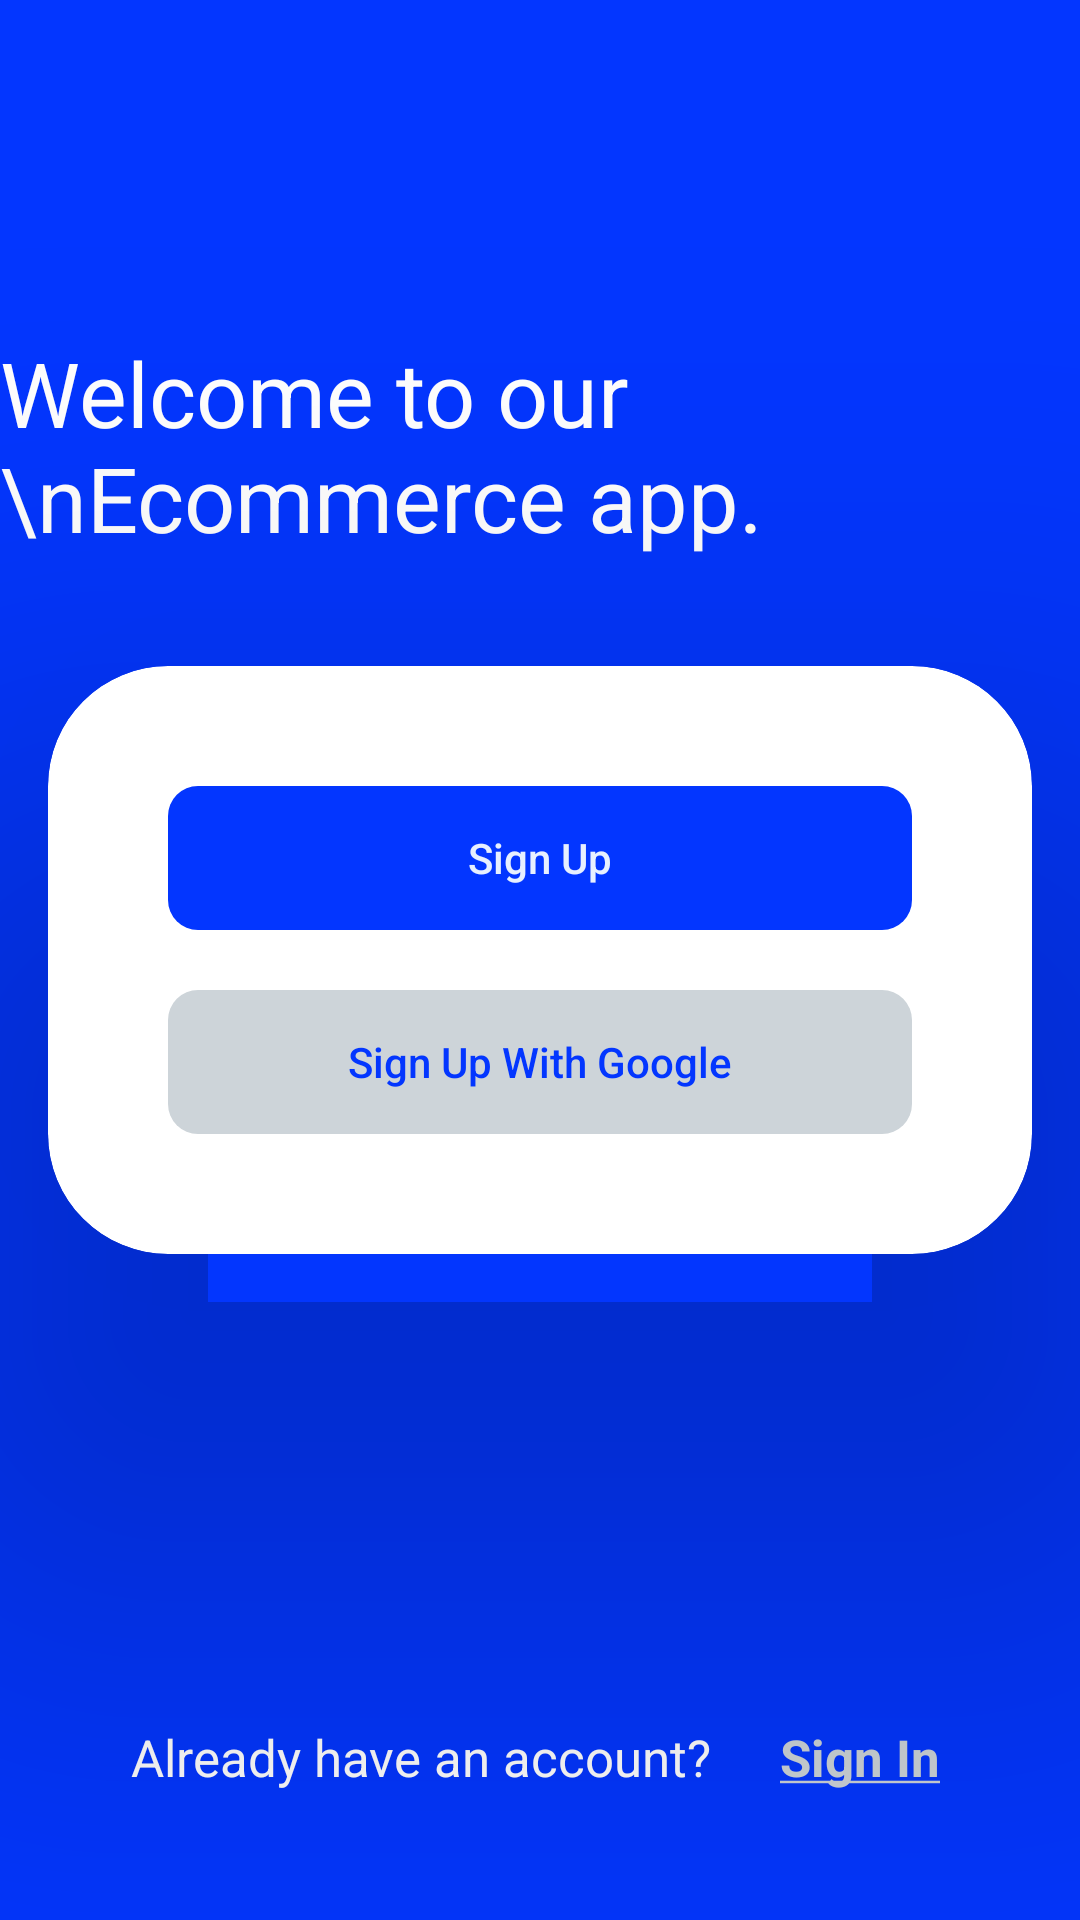

Produce the Android XML layout that renders to this screen, including the resource entries it uses.
<!-- AndroidManifest.xml: application theme Theme.ECommerce -->
<!-- res/layout/activity_first_screen.xml -->
<?xml version="1.0" encoding="utf-8"?>
<RelativeLayout xmlns:android="http://schemas.android.com/apk/res/android"
    xmlns:app="http://schemas.android.com/apk/res-auto"
    xmlns:tools="http://schemas.android.com/tools"
    android:layout_width="match_parent"
    android:layout_height="match_parent"
    android:background="@color/MainColor"
    android:orientation="vertical"
    tools:context=".ui.First_Screen">


    <TextView
        android:layout_width="wrap_content"
        android:layout_height="wrap_content"
        android:layout_above="@id/Rounded_Background"
        android:layout_centerHorizontal="true"
        android:layout_marginBottom="20dp"

        android:text="Welcome to our \nEcommerce app."
        android:textColor="@color/white"
        android:textSize="30sp" />


    <androidx.cardview.widget.CardView
        android:id="@+id/Rounded_Background"
        android:layout_width="match_parent"
        android:layout_height="wrap_content"
        android:layout_centerVertical="true"
        android:layout_marginStart="16dp"
        android:layout_marginTop="16dp"
        android:layout_marginEnd="16dp"
        android:layout_marginBottom="16dp"
        android:background="@drawable/rounded_background"
        app:cardBackgroundColor="@color/white"
        app:cardCornerRadius="40dp"
        app:cardElevation="100dp">

        <LinearLayout
            android:layout_width="match_parent"
            android:layout_height="wrap_content"
            android:layout_gravity="center"
            android:layout_marginTop="20dp"
            android:layout_marginBottom="20dp"
            android:orientation="vertical">

            <FrameLayout
                android:id="@+id/Frame_Btn_SignUp"
                android:layout_width="match_parent"
                android:layout_height="wrap_content"
                android:layout_above="@id/Frame_SignUP_Google"
                android:layout_marginLeft="40dp"
                android:layout_marginTop="20dp"
                android:layout_marginRight="40dp"
                android:background="@drawable/btn_primary">

                <Button
                    android:id="@+id/Btn_SignUp"
                    android:layout_width="match_parent"
                    android:layout_height="wrap_content"
                    android:background="@drawable/ripple_rectangle"
                    android:text="Sign Up"
                    android:textAllCaps="false"
                    android:textColor="@color/White_Blue" />
            </FrameLayout>

            <FrameLayout
                android:id="@+id/Frame_SignUP_Google"
                android:layout_width="match_parent"
                android:layout_height="wrap_content"
                android:layout_above="@id/Layout_Already"
                android:layout_marginLeft="40dp"
                android:layout_marginTop="20dp"
                android:layout_marginRight="40dp"
                android:layout_marginBottom="20dp"
                android:background="@drawable/btn_secondary">

                <Button
                    android:id="@+id/Btn_SignUpWithGoogle"
                    android:layout_width="match_parent"
                    android:layout_height="wrap_content"
                    android:background="@drawable/ripple_rectangle"
                    android:text="Sign Up With Google"
                    android:textAllCaps="false"
                    android:textColor="@color/MainColor" />

            </FrameLayout>
        </LinearLayout>
    </androidx.cardview.widget.CardView>

    <LinearLayout
        android:id="@+id/Layout_Already"
        android:layout_width="wrap_content"
        android:layout_height="wrap_content"
        android:layout_alignParentBottom="true"
        android:layout_centerHorizontal="true"
        android:layout_gravity="bottom"
        android:layout_marginBottom="40dp">

        <TextView
            android:id="@+id/TextView_AlreadyHaveAcc"
            android:layout_width="wrap_content"
            android:layout_height="wrap_content"
            android:text="Already have an account?"
            android:textColor="@color/white"
            android:textSize="17sp" />

        <TextView
            android:id="@+id/Toggle_SignIn"
            android:layout_width="wrap_content"
            android:layout_height="wrap_content"
            android:layout_marginLeft="20dp"
            android:layout_toRightOf="@id/TextView_AlreadyHaveAcc"
            android:background="@drawable/ripple_rectangle"
            android:padding="3dp"
            android:clickable="true"
            android:focusable="true"
            android:text="@string/SignIn"
            android:textColor="@color/More_Gray_White"
            android:textSize="17sp"
            android:textStyle="bold" />
    </LinearLayout>

</RelativeLayout>
<!-- resources referenced by this layout -->
<resources>
  <color name="MainColor">#0336FF</color>
  <color name="More_Gray_White">#CDD4D9</color>
  <color name="White_Blue">#E7F0FF</color>
  <color name="white">#FFFFFFFF</color>
  <!-- drawable btn_primary (drawable) -->
  <?xml version="1.0" encoding="utf-8"?>
  <selector xmlns:android="http://schemas.android.com/apk/res/android">
      <item>
          <shape android:shape="rectangle">
              <solid android:color="@color/MainColor" />
              <corners android:radius="10dp"/>
  
          </shape>
  
      </item>
  </selector>
  <!-- drawable btn_secondary (drawable) -->
  <?xml version="1.0" encoding="utf-8"?>
  <selector xmlns:android="http://schemas.android.com/apk/res/android">
      <item>
          <shape android:shape="rectangle">
              <solid android:color="@color/More_Gray_White" />
              <corners android:radius="10dp"/>
  
          </shape>
  
      </item>
  </selector>
  <!-- drawable ripple_rectangle (drawable) -->
  <?xml version="1.0" encoding="utf-8"?>
  <ripple xmlns:android="http://schemas.android.com/apk/res/android"
      xmlns:tools="http://schemas.android.com/tools"
      android:color="#999999"
      tools:targetApi="lollipop">
      <item android:id="@android:id/mask">
          <shape android:shape="rectangle">
              <solid android:color="#97999999" />
              <corners android:radius="10dp" />
  
          </shape>
      </item>
  </ripple>
  <!-- drawable rounded_background (drawable-hdpi) -->
  <?xml version="1.0" encoding="utf-8"?>
  <selector xmlns:android="http://schemas.android.com/apk/res/android">
      <item>
          <shape android:shape="rectangle">
              <solid android:color="@color/white" />
              <corners android:topLeftRadius="50dp" android:topRightRadius="50dp" />
  
          </shape>
  
      </item>
  </selector>
  <string name="SignIn"><u>Sign In</u></string>
  <style name="Theme.ECommerce" parent="Theme.MaterialComponents.DayNight.NoActionBar">
          
          <item name="colorPrimary">@color/purple_500</item>
          <item name="colorPrimaryVariant">@color/purple_700</item>
          <item name="colorOnPrimary">@color/white</item>
          
          <item name="colorSecondary">@color/teal_200</item>
          <item name="colorSecondaryVariant">@color/teal_700</item>
          <item name="colorOnSecondary">@color/black</item>
          
          <item name="android:statusBarColor" tools:targetApi="l">?attr/colorPrimaryVariant</item>
          
  
          
  
  
      </style>
  <color name="purple_500">#0336FF</color>
  <color name="purple_700">#0336FF</color>
  <color name="teal_200">#FF03DAC5</color>
  <color name="teal_700">#FF018786</color>
  <color name="black">#FF000000</color>
</resources>
